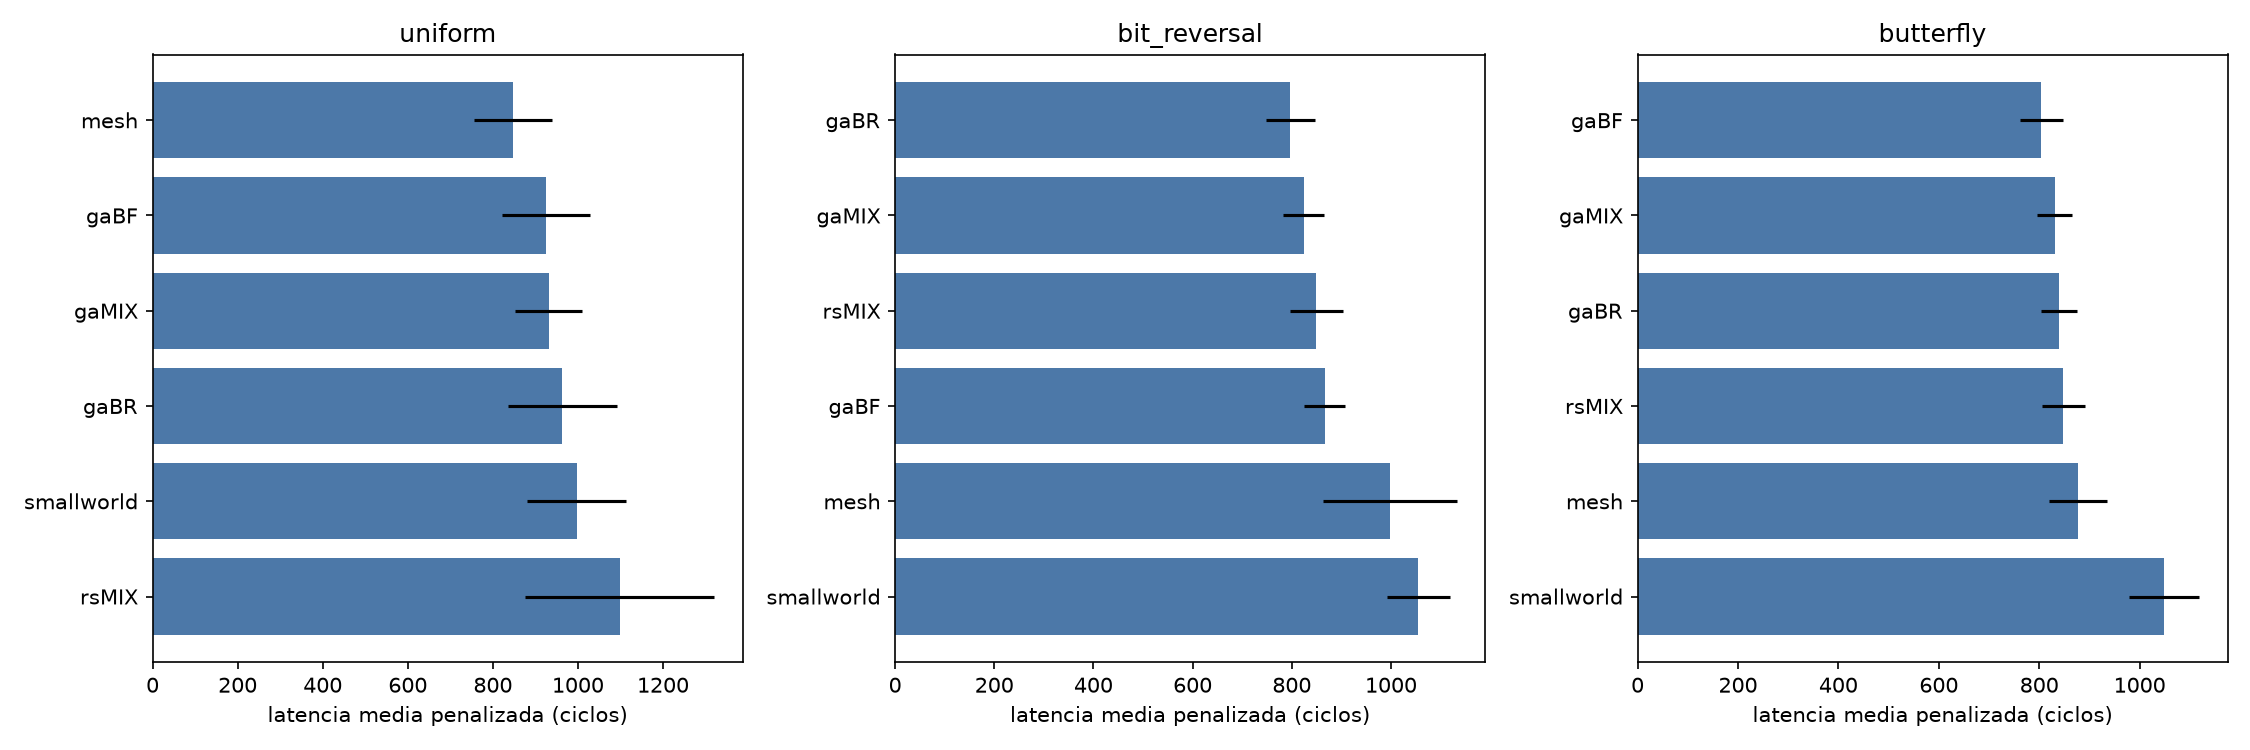

The data file committed next to this chart (first rows):
candidate, pattern, mean, std, completion, p_vs_ref, delta_vs_ref_pct
mesh, uniform, 846.9, 92.21, 99.7, 1.0, 0.0
smallworld, uniform, 997.2, 116.1, 99.4, 0.005154, 17.74
gaBF, uniform, 925.8, 103.4, 99.6, 0.08856, 9.32
gaBR, uniform, 963.5, 128.5, 99.4, 0.03291, 13.77
gaMIX, uniform, 930.9, 79.02, 99.5, 0.04247, 9.919
rsMIX, uniform, 1098, 222.8, 98.6, 0.006423, 29.65
mesh, bit_reversal, 997.4, 135.5, 100.0, 1.0, 0.0
smallworld, bit_reversal, 1055, 64.23, 100.0, 0.2442, 5.801
gaBF, bit_reversal, 866.4, 40.82, 100.0, 0.01417, -13.14
gaBR, bit_reversal, 797.2, 49.61, 100.0, 0.0009999, -20.08
gaMIX, bit_reversal, 823.7, 41.92, 100.0, 0.002718, -17.42
rsMIX, bit_reversal, 849.2, 53.42, 100.0, 0.007549, -14.87
mesh, butterfly, 877.4, 58.48, 100.0, 1.0, 0.0
smallworld, butterfly, 1049, 70.48, 100.0, 1.5572125222124624e-05, 19.5
gaBF, butterfly, 804.3, 42.13, 100.0, 0.005362, -8.333
gaBR, butterfly, 839.3, 36.05, 100.0, 0.09996, -4.341
gaMIX, butterfly, 831.1, 34.86, 100.0, 0.0486, -5.276
rsMIX, butterfly, 848.1, 42.9, 100.0, 0.2192, -3.339
